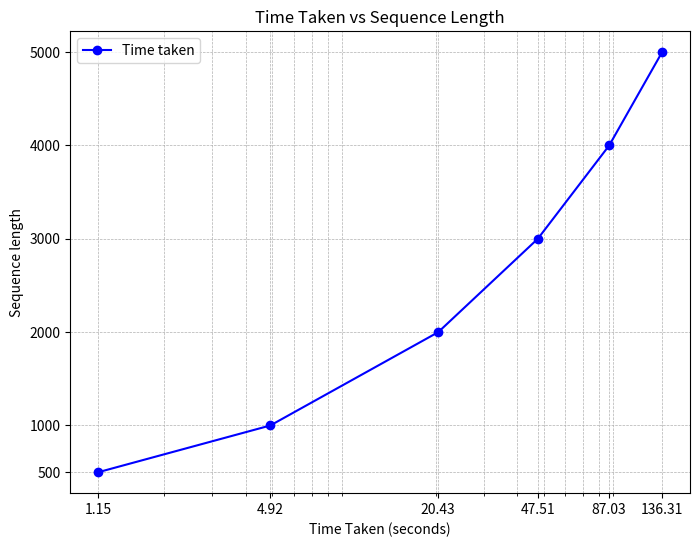

Write the Python code that produced this figure.
import matplotlib.pyplot as plt

sequence_lengths = [500, 1000, 2000, 3000, 4000, 5000]
times = [1.1467, 4.9203, 20.4309, 47.5140, 87.0305, 136.3115]

plt.figure(figsize=(8, 6))

plt.plot(times, sequence_lengths, marker='o', linestyle='-', color='b', label="Time taken")

plt.xscale('log')
plt.xticks(times, [f'{time:.2f}' for time in times])
plt.yticks(sequence_lengths)

plt.xlabel('Time Taken (seconds)')
plt.ylabel('Sequence length')
plt.title('Time Taken vs Sequence Length')

plt.grid(True, which="both", ls="--", linewidth=0.5)
plt.legend()

plt.savefig('time_vs_sequence_length.png', dpi=300)
plt.close()
